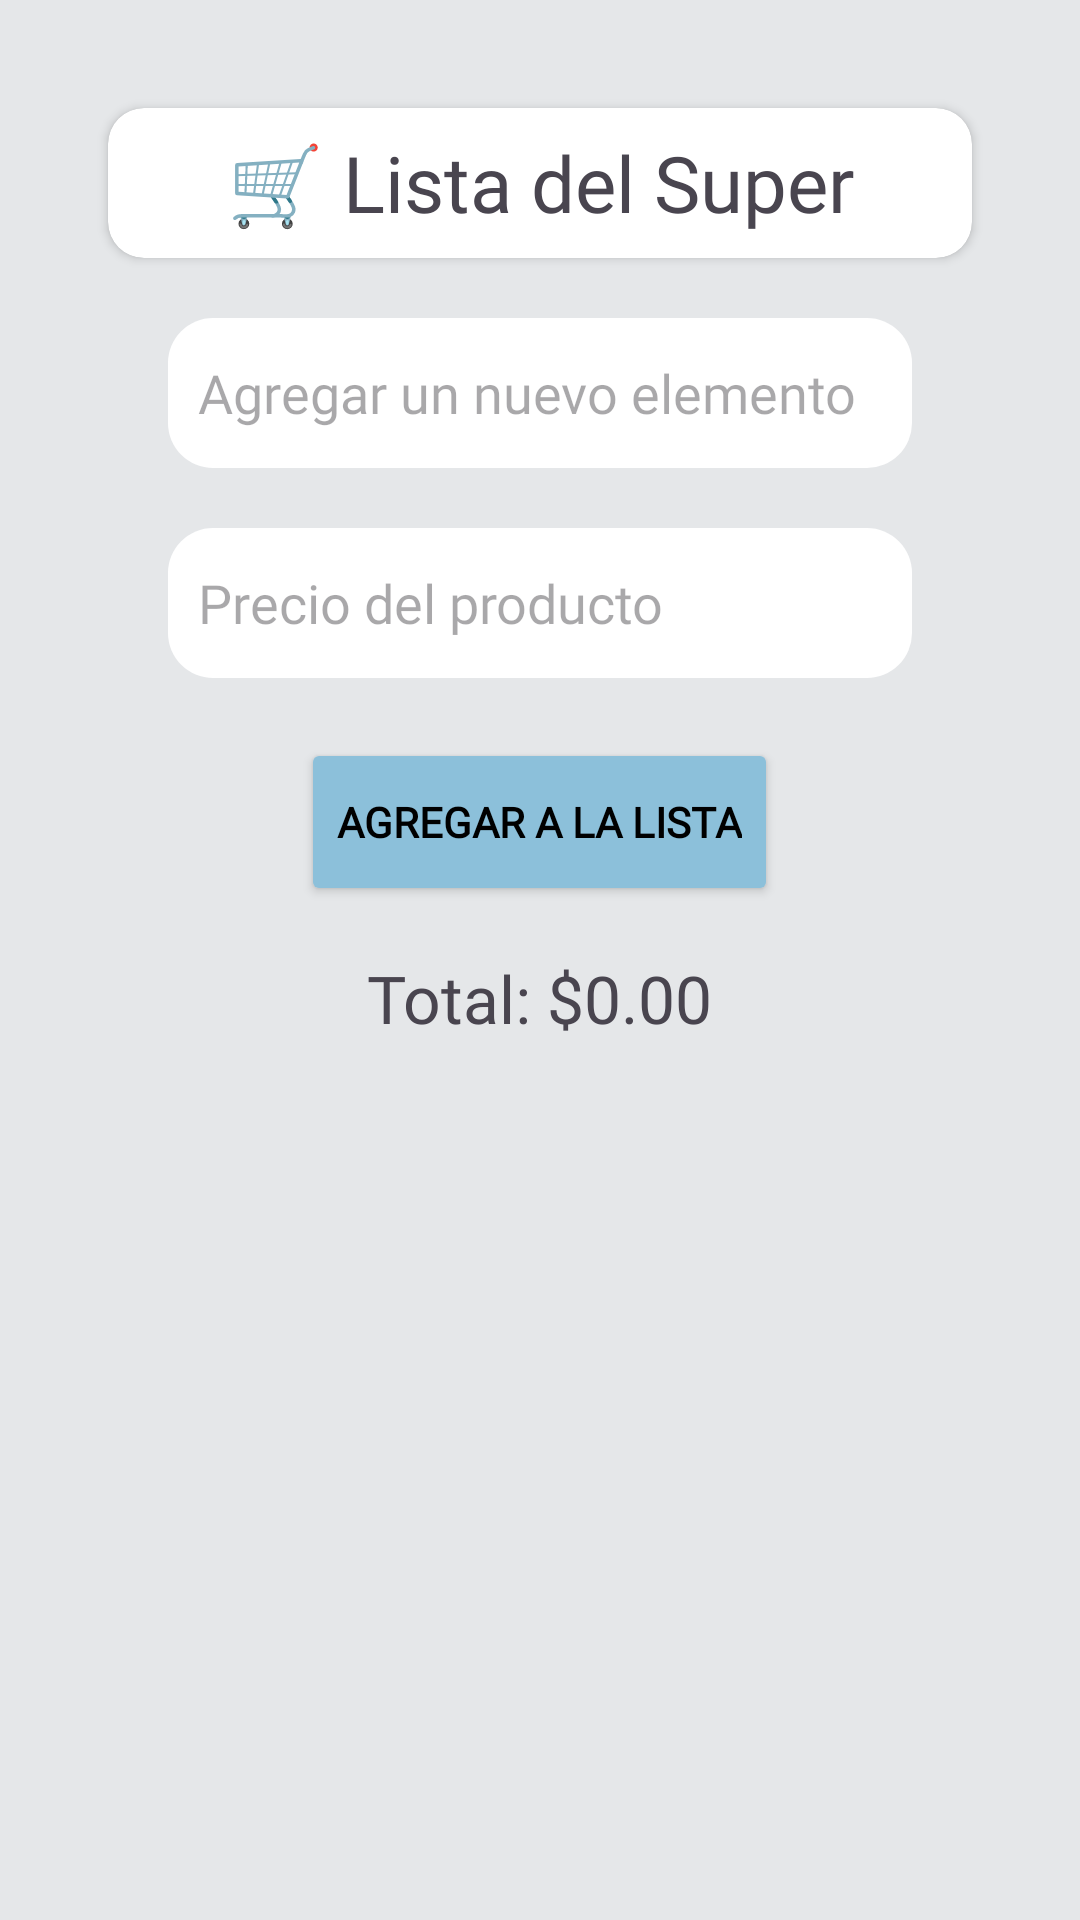

This screen was rendered from an Android layout file. Write that file and the resources it references.
<!-- AndroidManifest.xml: application theme Theme.BlueyMoney -->
<!-- res/layout/fragment_lists.xml -->
<?xml version="1.0" encoding="utf-8"?>
<LinearLayout xmlns:android="http://schemas.android.com/apk/res/android"
    xmlns:tools="http://schemas.android.com/tools"
    android:layout_width="match_parent"
    android:layout_height="match_parent"
    xmlns:app="http://schemas.android.com/apk/res-auto"
    android:background="@color/back_color"
    android:orientation="vertical"
    android:padding="16dp">

    <androidx.cardview.widget.CardView
        android:layout_marginTop="20dp"
        android:layout_marginStart="20dp"
        android:layout_marginEnd="20dp"
        android:layout_gravity="center"
        android:id="@+id/titleMovements"
        android:layout_width="match_parent"
        android:layout_height="50dp"
        app:cardCornerRadius="12dp">

        <TextView
            android:layout_width="match_parent"
            android:layout_height="wrap_content"
            android:text="@string/lista_del_super"
            android:fontFamily="@font/carter"
            android:textSize="26sp"
            android:layout_gravity="center"
            android:gravity="center">
        </TextView>

    </androidx.cardview.widget.CardView>




    <EditText
        android:fontFamily="@font/carter"
        android:background="@drawable/background_et_add"
        android:id="@+id/editTextItem"
        android:layout_width="match_parent"
        android:layout_height="50dp"
        android:paddingStart="10dp"
        android:paddingEnd="0dp"
        android:layout_marginStart="40dp"
        android:layout_marginEnd="40dp"
        android:layout_marginTop="20dp"
        android:autofillHints=""
        android:hint="@string/agregar_un_nuevo_elemento"
        android:inputType="text" />

    <EditText
        android:fontFamily="@font/carter"
        android:autofillHints=" "
        android:background="@drawable/background_et_add"
        android:id="@+id/editTextPrice"
        android:layout_width="match_parent"
        android:layout_height="50dp"
        android:layout_marginStart="40dp"
        android:layout_marginEnd="40dp"
        android:layout_marginTop="20dp"
        android:layout_marginBottom="20dp"
        android:paddingStart="10dp"
        android:paddingEnd="0dp"
        android:hint="@string/precio_del_producto"
        android:inputType="numberDecimal" />
    
    <LinearLayout
        android:layout_width="match_parent"
        android:gravity="center"
        android:layout_height="wrap_content">

        <Button
            android:backgroundTint="@color/btn_color"
            android:textColor="@color/black"
            android:id="@+id/buttonAdd"
            android:fontFamily="@font/inter"
            android:layout_width="wrap_content"
            android:layout_gravity="center"
            android:layout_height="56dp"
            android:textStyle="bold"
            android:text="@string/agregar"
            tools:ignore="ButtonStyle" />

    </LinearLayout>

    <TextView
        android:id="@+id/textViewTotal"
        android:layout_width="wrap_content"
        android:layout_height="wrap_content"
        android:fontFamily="@font/carter"
        android:layout_gravity="center"
        android:layout_marginBottom="10dp"
        android:text="@string/total_0_00"
        android:textSize="22sp"
        android:layout_marginTop="16dp"/>


    <androidx.recyclerview.widget.RecyclerView
        android:layout_gravity="center"
        android:textAlignment="center"
        android:id="@+id/recyclerViewItems"
        android:layout_width="match_parent"
        android:layout_height="0dp"
        android:layout_weight="1" />

</LinearLayout>
<!-- resources referenced by this layout -->
<resources>
  <color name="back_color">#E5E7E9</color>
  <color name="black">#FF000000</color>
  <color name="btn_color">#8CC0DA</color>
  <!-- drawable background_et_add (drawable) -->
  <?xml version="1.0" encoding="utf-8"?>
  <shape xmlns:android="http://schemas.android.com/apk/res/android"
      android:shape="rectangle">
  
      <solid android:color="@color/white">
  
  
      </solid>
  
      <corners android:radius="15dp"> </corners>
  
  </shape>
  <string name="agregar">Agregar a la Lista</string>
  <string name="agregar_un_nuevo_elemento">Agregar un nuevo elemento</string>
  <string name="lista_del_super">🛒 Lista del Super</string>
  <string name="precio_del_producto">Precio del producto</string>
  <string name="total_0_00">Total: $0.00</string>
  <style name="Theme.BlueyMoney" parent="Base.Theme.BlueyMoney" />
  <color name="white">#FFFFFFFF</color>
  <style name="Base.Theme.BlueyMoney" parent="Theme.Material3.DayNight.NoActionBar">
  
          <item name="colorPrimary">@color/black</item>
      </style>
</resources>
